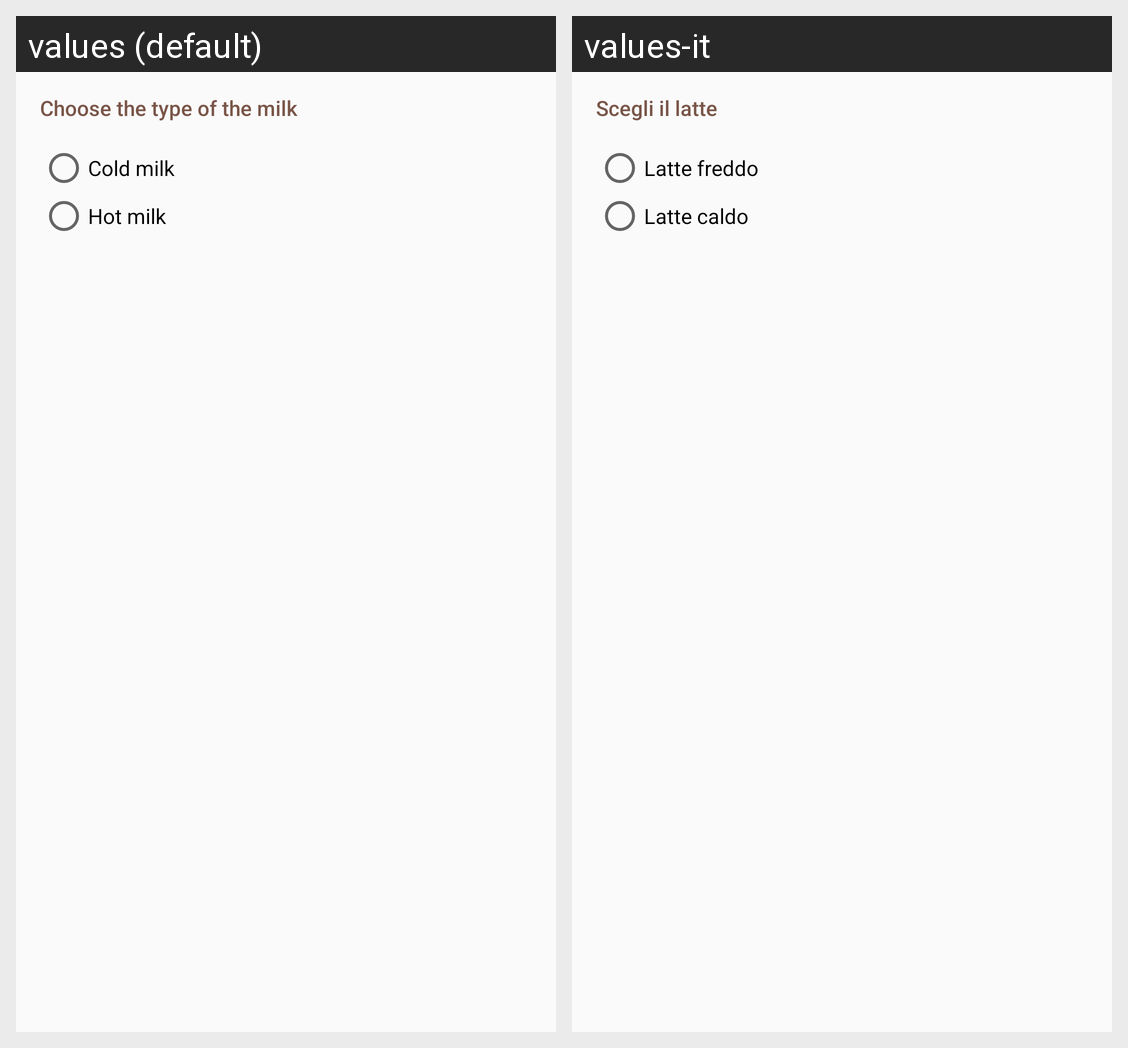

Here is an Android app screen in its default locale and in the app's own translations. Write out the translated-string differences for the strings that appear on this screen.
Android screen res/layout/milk_layout.xml rendered under 2 locales, left to right: values (default), values-it. Device: Nexus 5 (rendered at 1080×1920; each locale shown at half size, 540×960, under a caption strip naming it); theme BarGino.
Strings drawn on this screen, with the default value and each locale's value (text and hints the layout hard-codes, and strings that could not be matched under every locale, appear in the picture but are not listed):

milk_choice
  values: Choose the type of the milk
  values-it: Scegli il latte

cold_milk
  values: Cold milk
  values-it: Latte freddo

hot_milk
  values: Hot milk
  values-it: Latte caldo
